Image classification data set "dataset" (zqswjtu/graduation on GitHub). Class labels (6): electric cooker, handbag, instant noodles, milk, shoe, toothbrush.

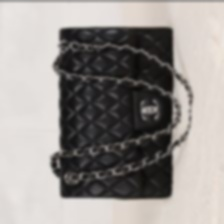
Label: handbag

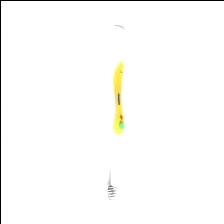
Label: toothbrush

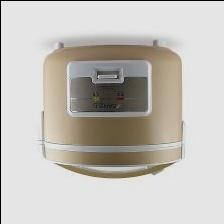
Label: electric cooker

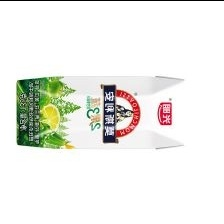
Label: milk

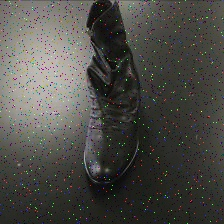
Label: shoe

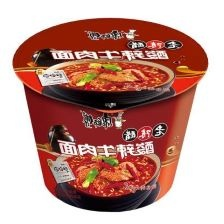
Label: instant noodles
